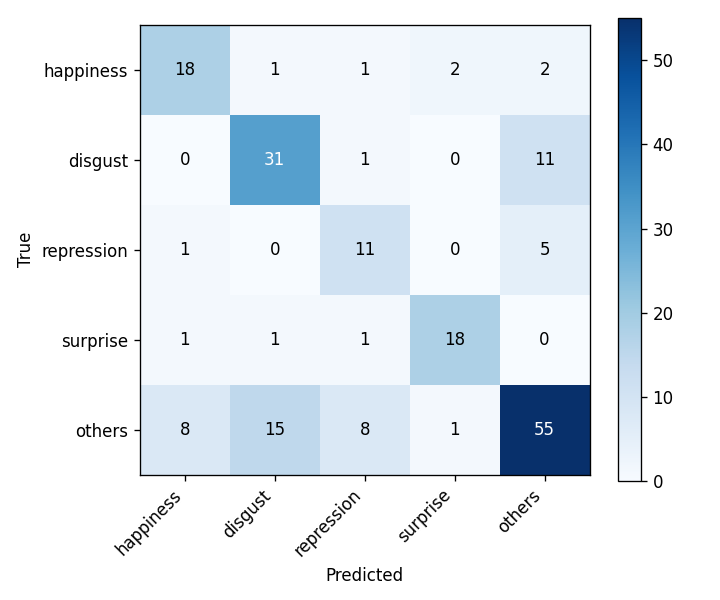

The table this chart was drawn from, first rows:
, happiness, disgust, repression, surprise, others
happiness, 18, 1, 1, 2, 2
disgust, 0, 31, 1, 0, 11
repression, 1, 0, 11, 0, 5
surprise, 1, 1, 1, 18, 0
others, 8, 15, 8, 1, 55
